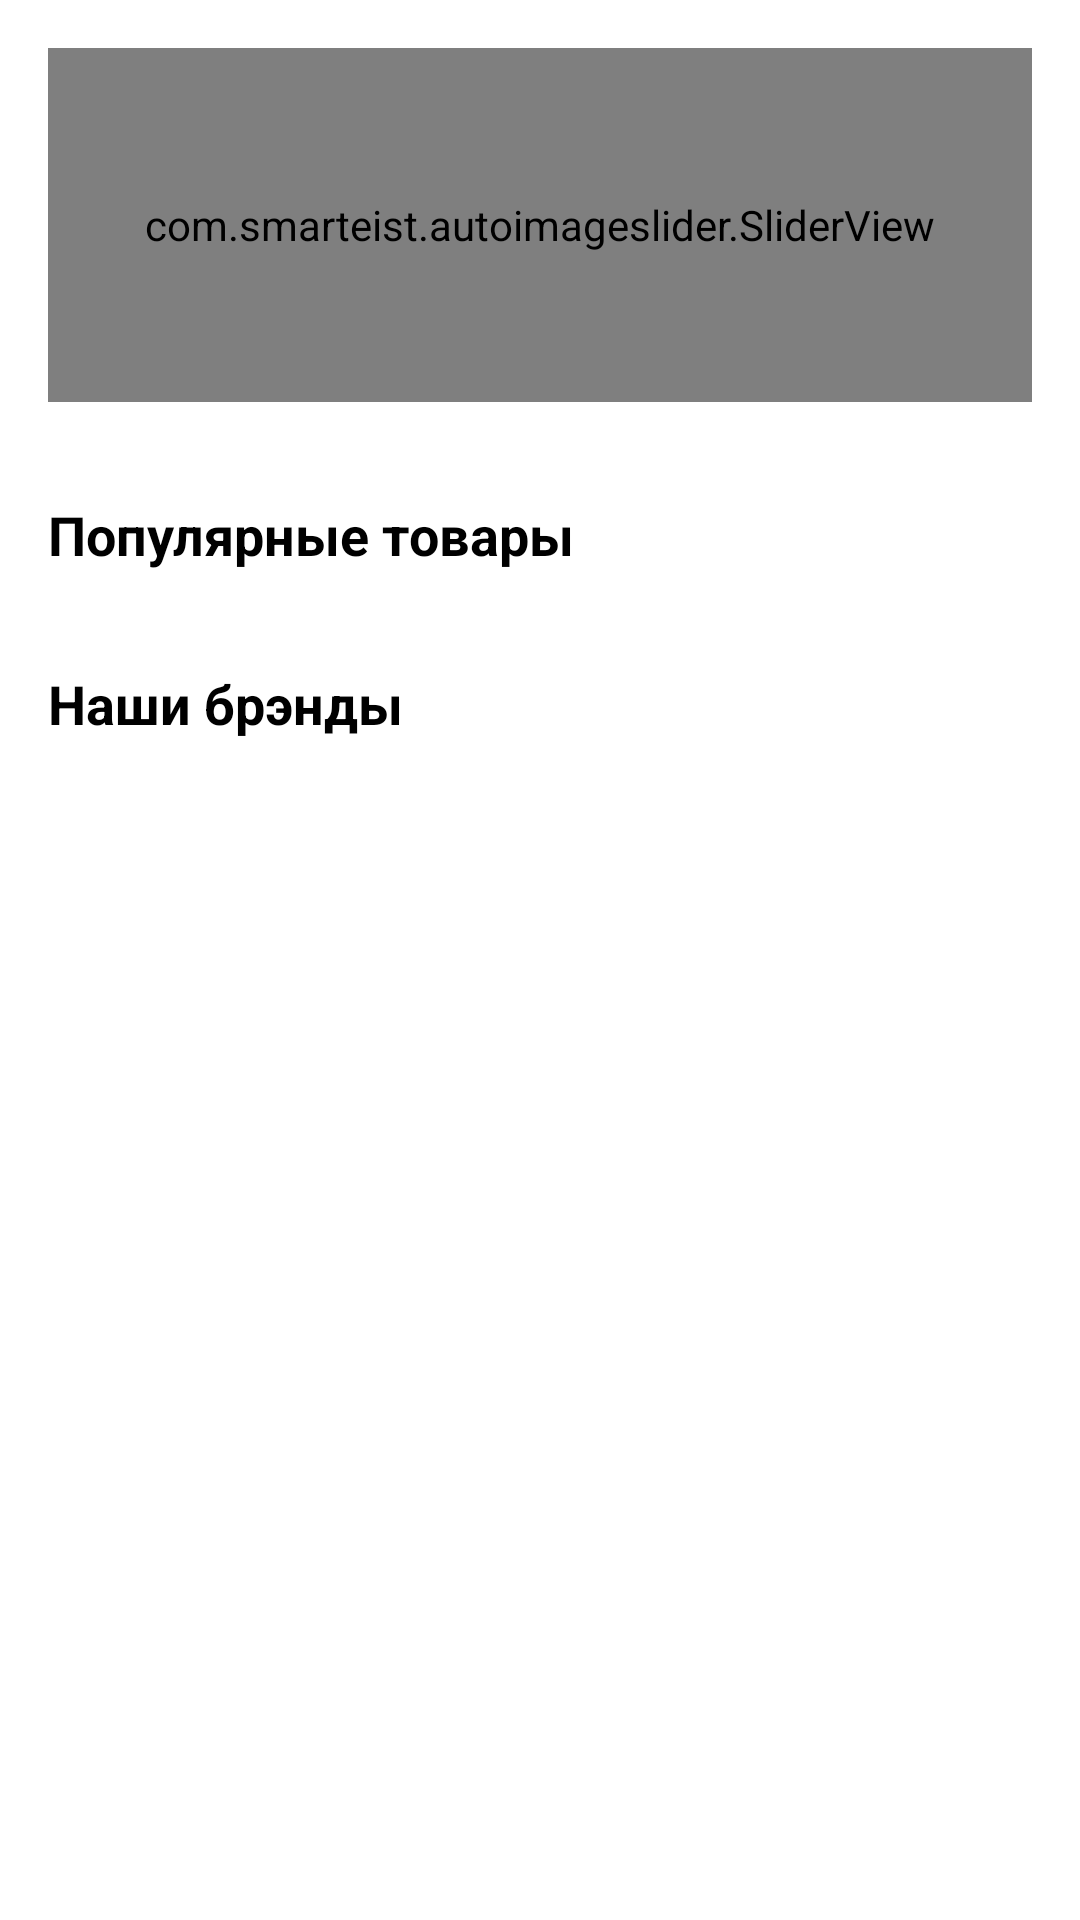

Android layout source for this screen:
<!-- AndroidManifest.xml: application theme Theme.TOLEDO -->
<!-- res/layout/fragment_main.xml -->
<?xml version="1.0" encoding="utf-8"?>
<androidx.constraintlayout.widget.ConstraintLayout
    xmlns:android="http://schemas.android.com/apk/res/android"
    xmlns:app="http://schemas.android.com/apk/res-auto"
    xmlns:tools="http://schemas.android.com/tools"
    android:layout_width="match_parent"
    android:layout_height="wrap_content"
    android:orientation="horizontal">

    <androidx.appcompat.widget.Toolbar
        android:id="@+id/toolbar3"
        android:layout_width="match_parent"
        android:layout_height="wrap_content"
        app:layout_constraintTop_toTopOf="parent" />


    <androidx.core.widget.NestedScrollView
        android:layout_width="match_parent"
        android:layout_height="match_parent">

        <LinearLayout
            android:layout_width="match_parent"
            android:layout_height="wrap_content"
            android:orientation="vertical">

            <LinearLayout
                android:id="@+id/linearLayout3"
                android:layout_width="match_parent"
                android:layout_height="150dp"
                android:padding="16dp"
                app:layout_constraintTop_toBottomOf="@+id/toolbar3"
                tools:layout_editor_absoluteX="16dp">

                <com.smarteist.autoimageslider.SliderView
                    android:id="@+id/bannerImageSlider"
                    android:layout_width="match_parent"
                    android:layout_height="match_parent"
                    android:layout_gravity="center"
                    android:fadingEdgeLength="0dp"
                    android:requiresFadingEdge="none"
                    app:sliderScrollTimeInSec="5"
                    app:sliderStartAutoCycle="true" />

            </LinearLayout>

            <LinearLayout
                android:id="@+id/linearLayout4"
                android:layout_width="match_parent"
                android:layout_height="wrap_content"
                android:orientation="vertical"
                android:padding="16dp"
                app:layout_constraintTop_toBottomOf="@+id/linearLayout3">

                <TextView
                    android:layout_width="match_parent"
                    android:layout_height="wrap_content"
                    android:text="Популярные товары"
                    android:textColor="@color/black"
                    android:textSize="18sp"
                    android:textStyle="bold" />

                <androidx.recyclerview.widget.RecyclerView
                    android:id="@+id/popularProducts"
                    android:layout_width="match_parent"
                    android:layout_height="wrap_content"
                    android:orientation="horizontal" />

            </LinearLayout>

            <LinearLayout
                android:layout_width="match_parent"
                android:layout_height="wrap_content"
                android:orientation="vertical"
                android:padding="16dp"
                app:layout_constraintTop_toBottomOf="@+id/linearLayout4">

                <TextView
                    android:layout_width="match_parent"
                    android:layout_height="wrap_content"
                    android:text="Наши брэнды"
                    android:textColor="@color/black"
                    android:textSize="18sp"
                    android:textStyle="bold" />

                <androidx.recyclerview.widget.RecyclerView
                    android:id="@+id/brand"
                    android:layout_width="match_parent"
                    android:layout_height="wrap_content"
                    android:orientation="horizontal" />

            </LinearLayout>

        </LinearLayout>


    </androidx.core.widget.NestedScrollView>



</androidx.constraintlayout.widget.ConstraintLayout>
<!-- resources referenced by this layout -->
<resources>
  <color name="black">#FF000000</color>
  <style name="Theme.TOLEDO" parent="Theme.MaterialComponents.Light.NoActionBar">
          
          <item name="colorOnPrimary">@color/white</item>
          
          <item name="colorSecondary">@color/teal_200</item>
          <item name="colorSecondaryVariant">@color/red_light</item>
          <item name="colorOnSecondary">@color/black</item>
          
          <item name="android:statusBarColor" tools:targetApi="l">?attr/colorPrimaryVariant</item>
          
          <item name="windowActionBar">false</item>
          <item name="windowNoTitle">true</item>
      </style>
  <color name="white">#FFFFFFFF</color>
  <color name="teal_200">#FF03DAC5</color>
  <color name="red_light">#D80000</color>
</resources>
